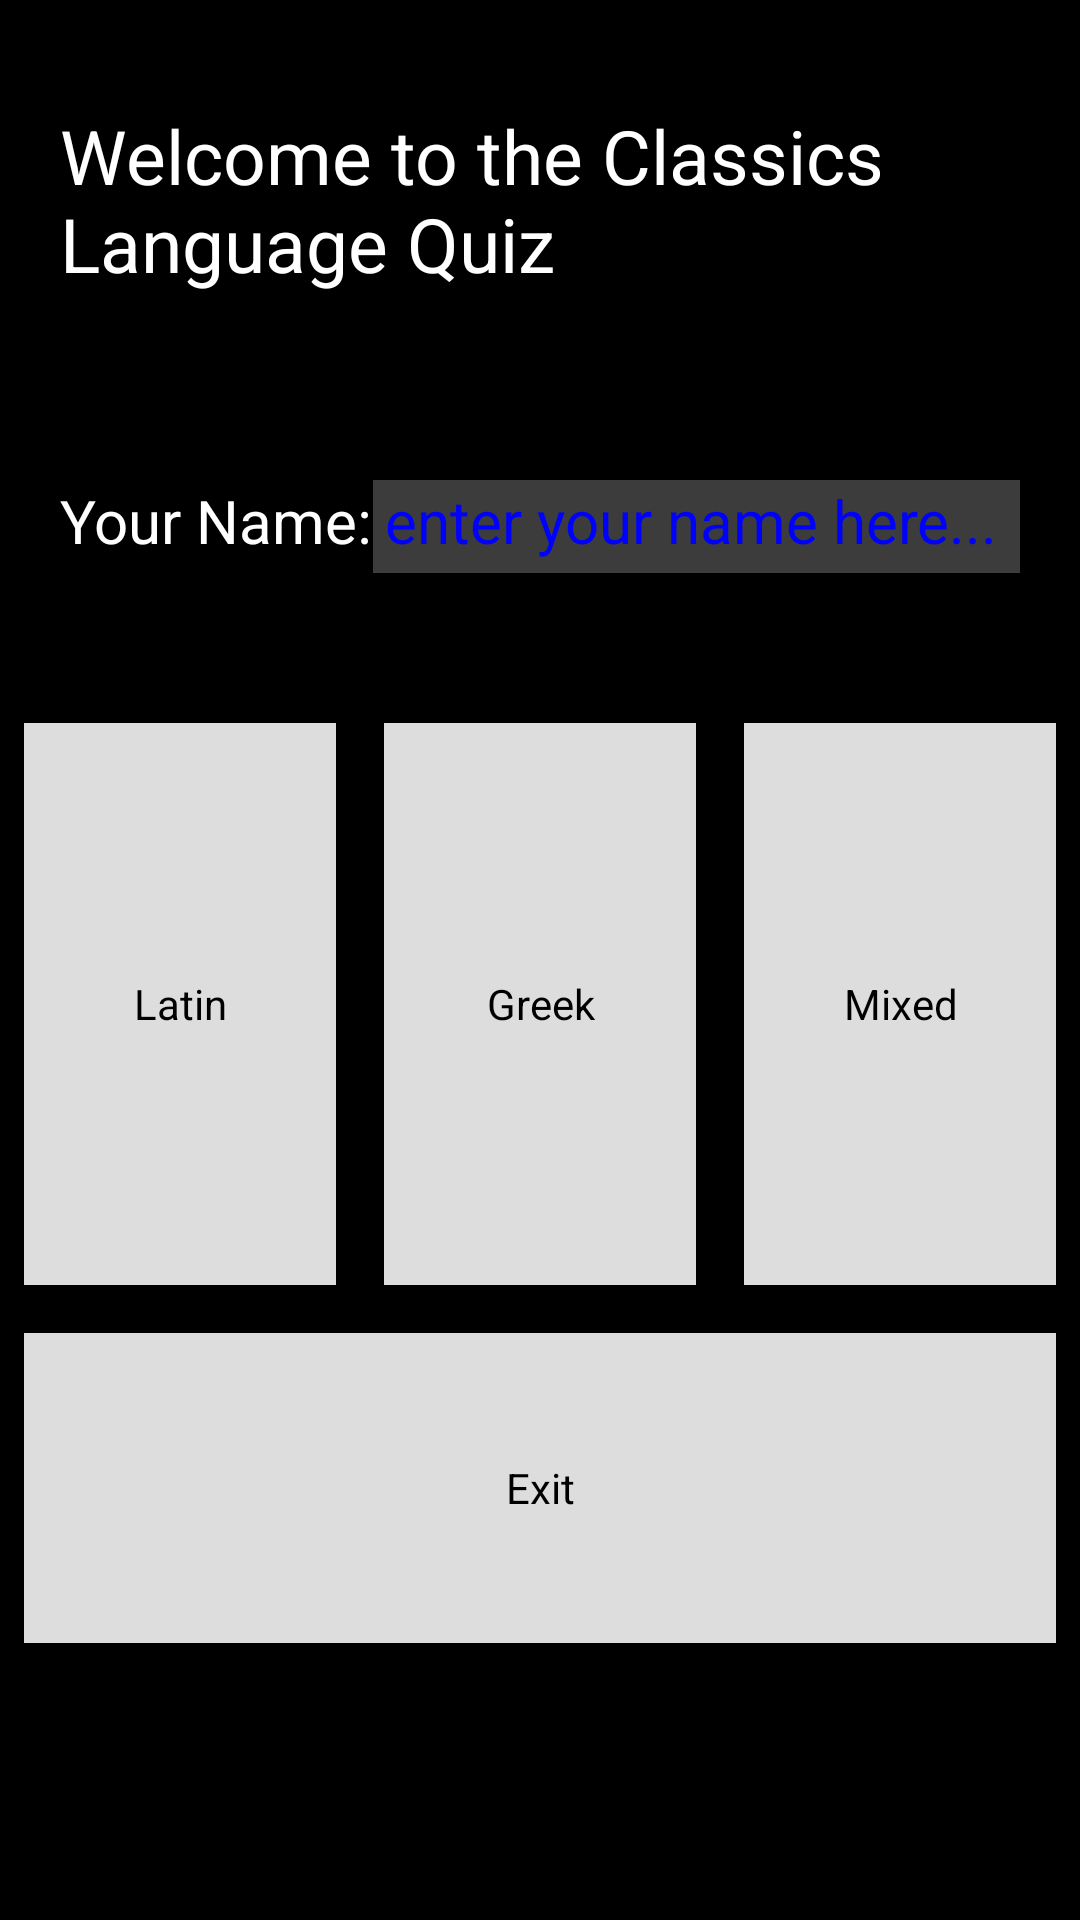

This screen was rendered from an Android layout file. Write that file and the resources it references.
<!-- AndroidManifest.xml: application theme AppTheme -->
<!-- res/layout/activity_start.xml -->
<?xml version="1.0" encoding="utf-8"?>
<LinearLayout xmlns:android="http://schemas.android.com/apk/res/android"
              android:layout_width="match_parent"
              android:layout_height="match_parent"
              android:orientation="vertical"
              android:weightSum="100"
              android:background="#000"
        >

    <TextView
            style="@style/TextStyle"
            android:layout_width="match_parent"
            android:layout_height="wrap_content"
            android:text="@string/welcome"
            android:id="@+id/textView"
            android:layout_margin="20dp"
            android:paddingTop="15dp"
            android:textSize="25sp"
            android:layout_weight="10"/>

    <LinearLayout
            android:layout_width="fill_parent"
            android:layout_height="wrap_content"
            android:layout_weight="10"
            android:layout_marginLeft="20dp"
            android:orientation="horizontal"
            >

        <TextView
                style="@style/TextStyle"
                android:layout_width="wrap_content"
                android:layout_height="wrap_content"
                android:text="@string/yourName"
                android:textSize="20sp"
                />

        <EditText
                android:layout_width="fill_parent"
                android:layout_height="wrap_content"
                android:id="@+id/editName"
                android:layout_marginRight="20dp"
                android:textColor="#FFF"
                android:background="#3c3c3c"
                android:textColorHint="#00F"
                android:hint="@string/enterName"
                android:paddingBottom="4dp"
                android:paddingLeft="4dp"
                android:textSize="20sp"

                />
    </LinearLayout>

    <LinearLayout
            android:layout_weight="40"
            android:weightSum="99"
            android:layout_width="fill_parent"
            android:layout_height="wrap_content">

        <Button
                style="@style/ButtonStyleSmall"
                android:text="Latin"
                android:id="@+id/latin_button"/>

        <Button
                style="@style/ButtonStyleSmall"
                android:text="Greek"
                android:id="@+id/greek_button"
                />

        <Button
                style="@style/ButtonStyleSmall"
                android:text="Mixed"
                android:id="@+id/mixed_button"/>
    </LinearLayout>

    <Button
            style="@style/ButtonStyle"
            android:text="@string/exit"
            android:id="@+id/exitButton"
            android:layout_weight="20"/>

</LinearLayout>
<!-- resources referenced by this layout -->
<resources>
  <string name="enterName"> enter your name here...</string>
  <string name="exit">Exit</string>
  <string name="welcome">Welcome to the Classics Language Quiz</string>
  <string name="yourName">Your Name: </string>
  <style name="ButtonStyle">
          <item name="android:background">#DDD</item>
          <item name="android:layout_margin">8dp</item>
          <item name="android:layout_gravity">center</item>
          <item name="android:layout_width">match_parent</item>
          <item name="android:layout_height">wrap_content</item>
      </style>
  <style name="ButtonStyleSmall" parent="ButtonStyle">
          <item name="android:layout_height">fill_parent</item>
          <item name="android:layout_weight">33</item>
      </style>
  <style name="TextStyle">
          <item name="android:textColor">#FFF</item>
      </style>
  <style name="AppTheme" parent="AppBaseTheme">
          
      </style>
  <style name="AppBaseTheme" parent="android:Theme.Light">
          
      </style>
</resources>
